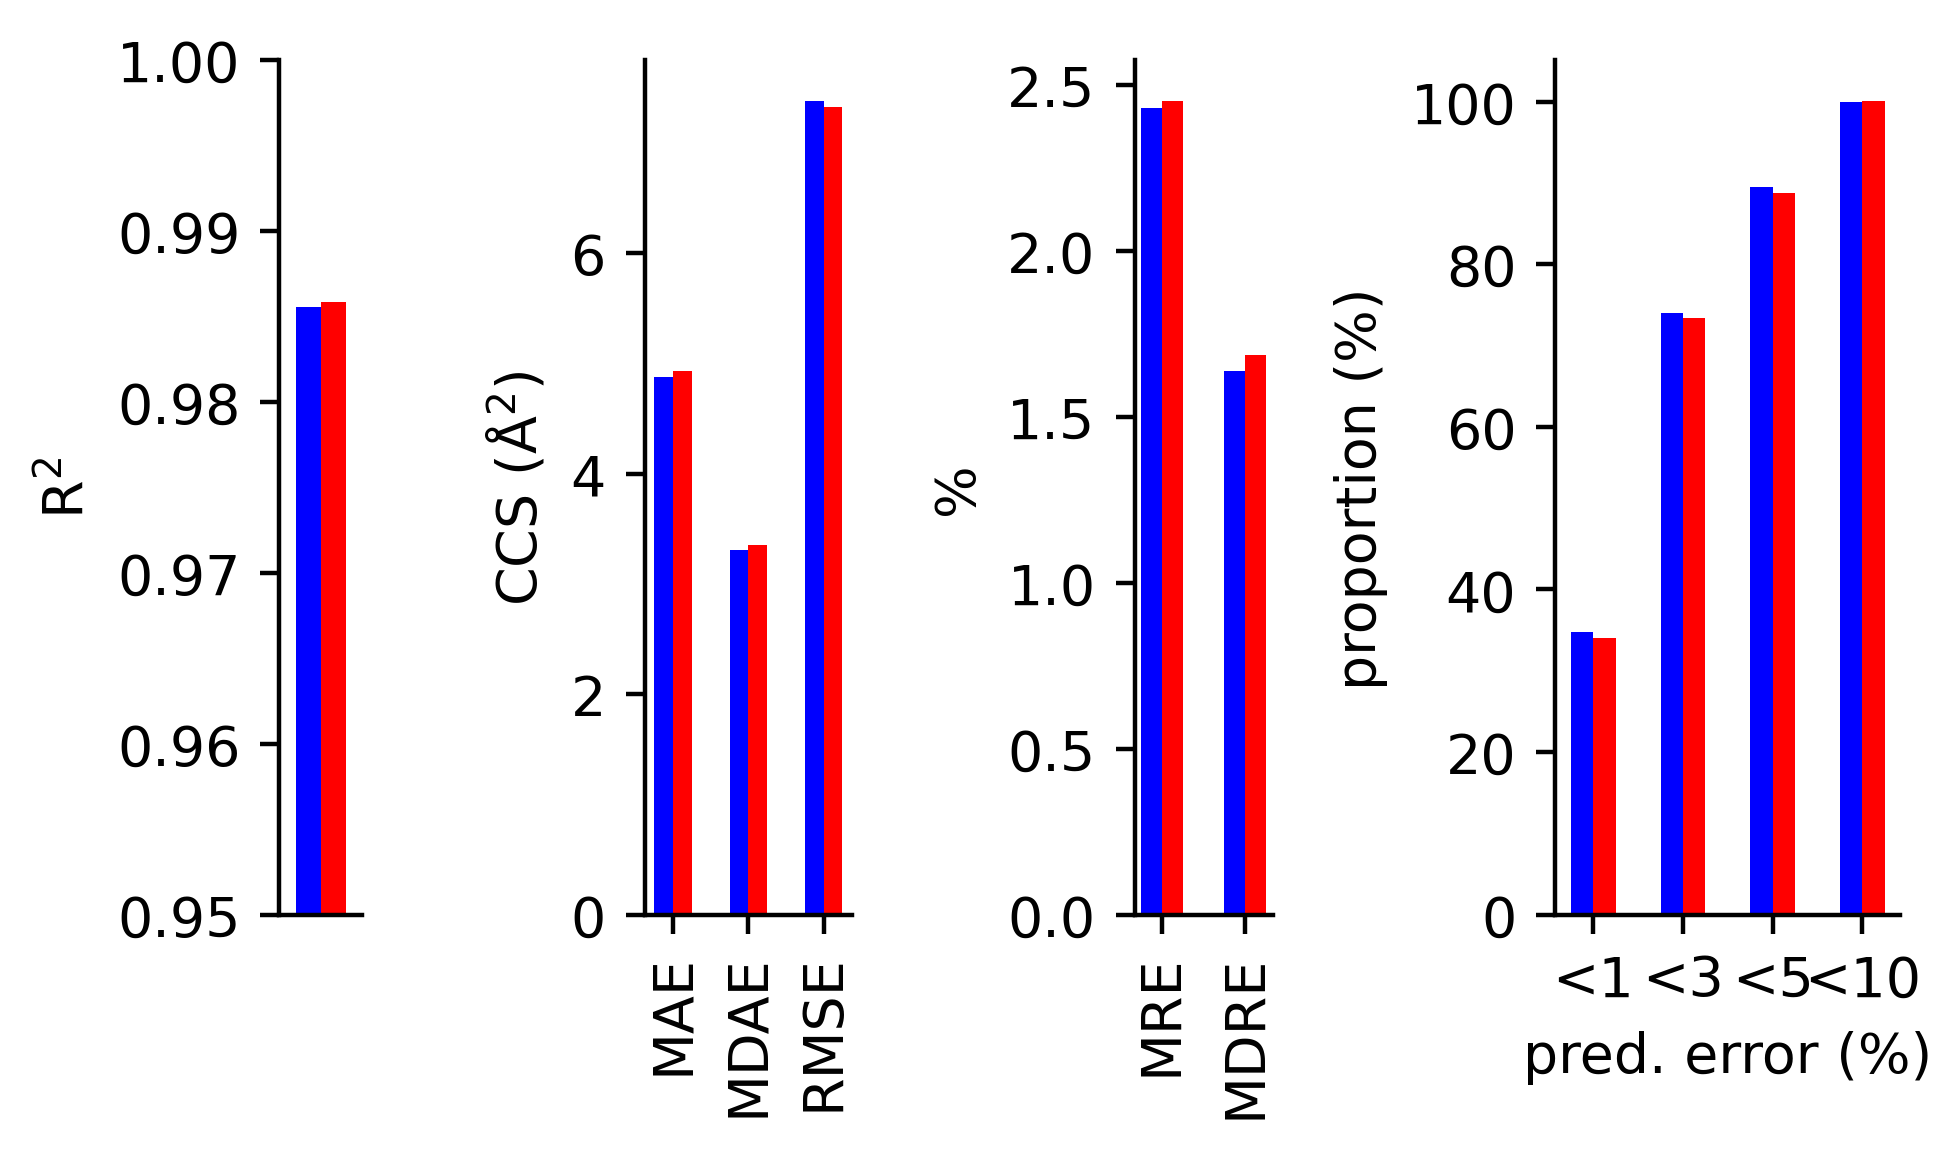

Source data for this figure (header and first rows):
, train, test
R2, 0.9856, 0.9858
MAE, 4.88, 4.935
MDAE, 3.312, 3.354
MRE, 2.432, 2.453
MDRE, 1.639, 1.686
RMSE, 7.385, 7.326
CE135A, [0.34724066820888533, 0.7393956370344971…, [0.34061678036656545, 0.7343543251570283…
